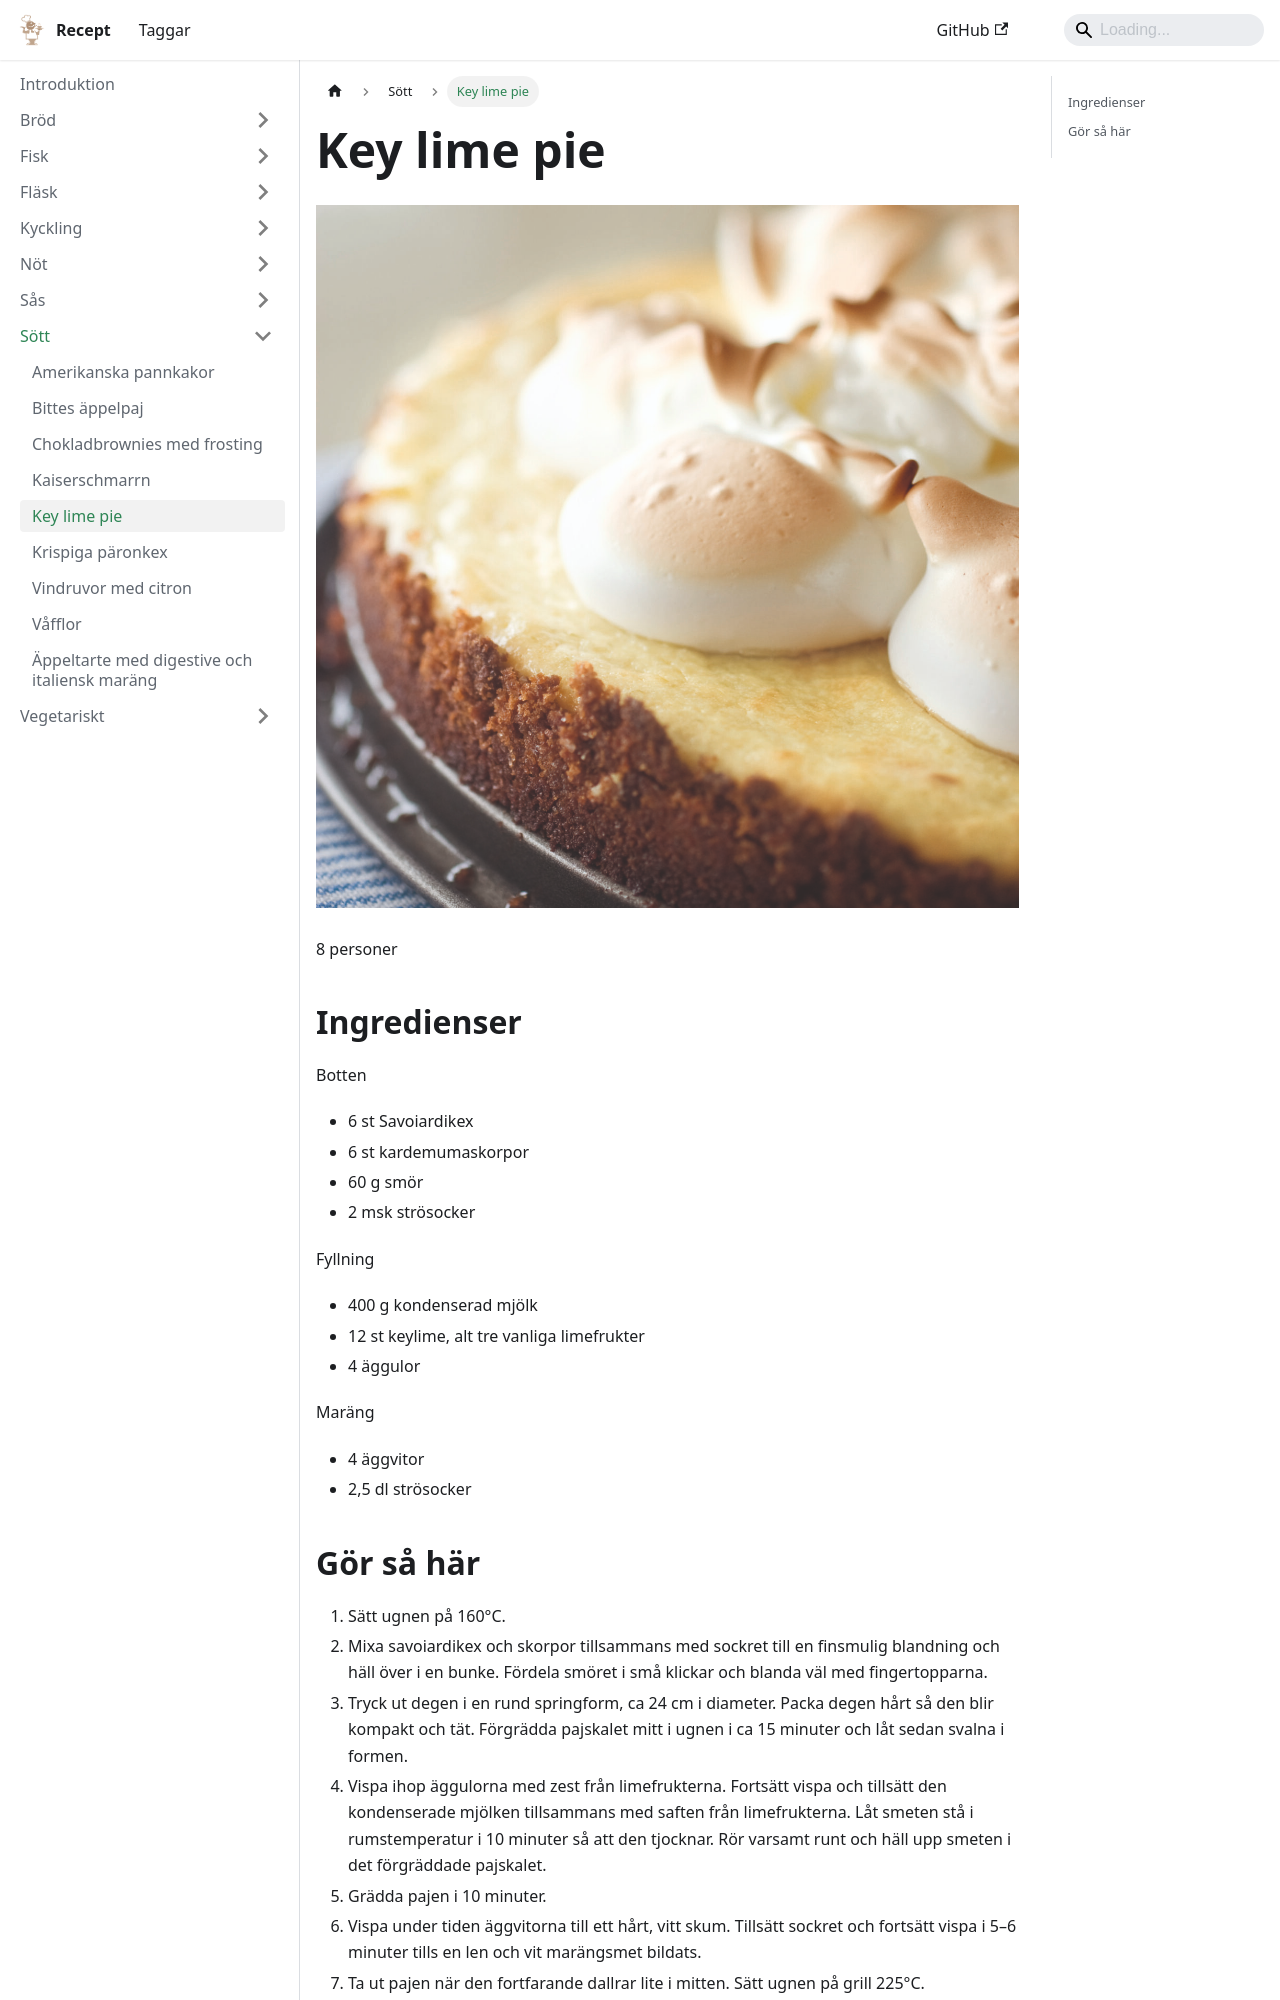

repository: FantasticFiasco/recipes · page: sött/key-lime-pie/index.html · generator: docusaurus

---
tags:
    - efterrätt
    - amerikanskt
---
# Key lime pie

![image](./key-lime-pie.jpg)

8 personer

## Ingredienser

Botten

- 6 st Savoiardikex
- 6 st kardemumaskorpor
- 60 g smör
- 2 msk strösocker

Fyllning

- 400 g kondenserad mjölk
- 12 st keylime, alt tre vanliga limefrukter
- 4 äggulor

Maräng

- 4 äggvitor
- 2,5 dl strösocker
